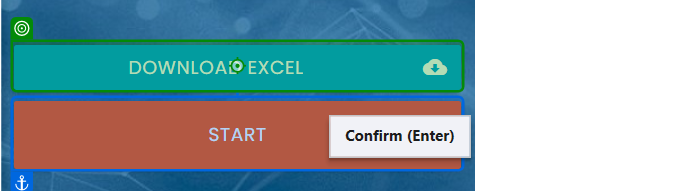
Workflow: UIAutomation_formFilling

Step 1: click on the link 'Download Excel cloud_download' in window 'Rpa Challenge' (chrome.exe)
